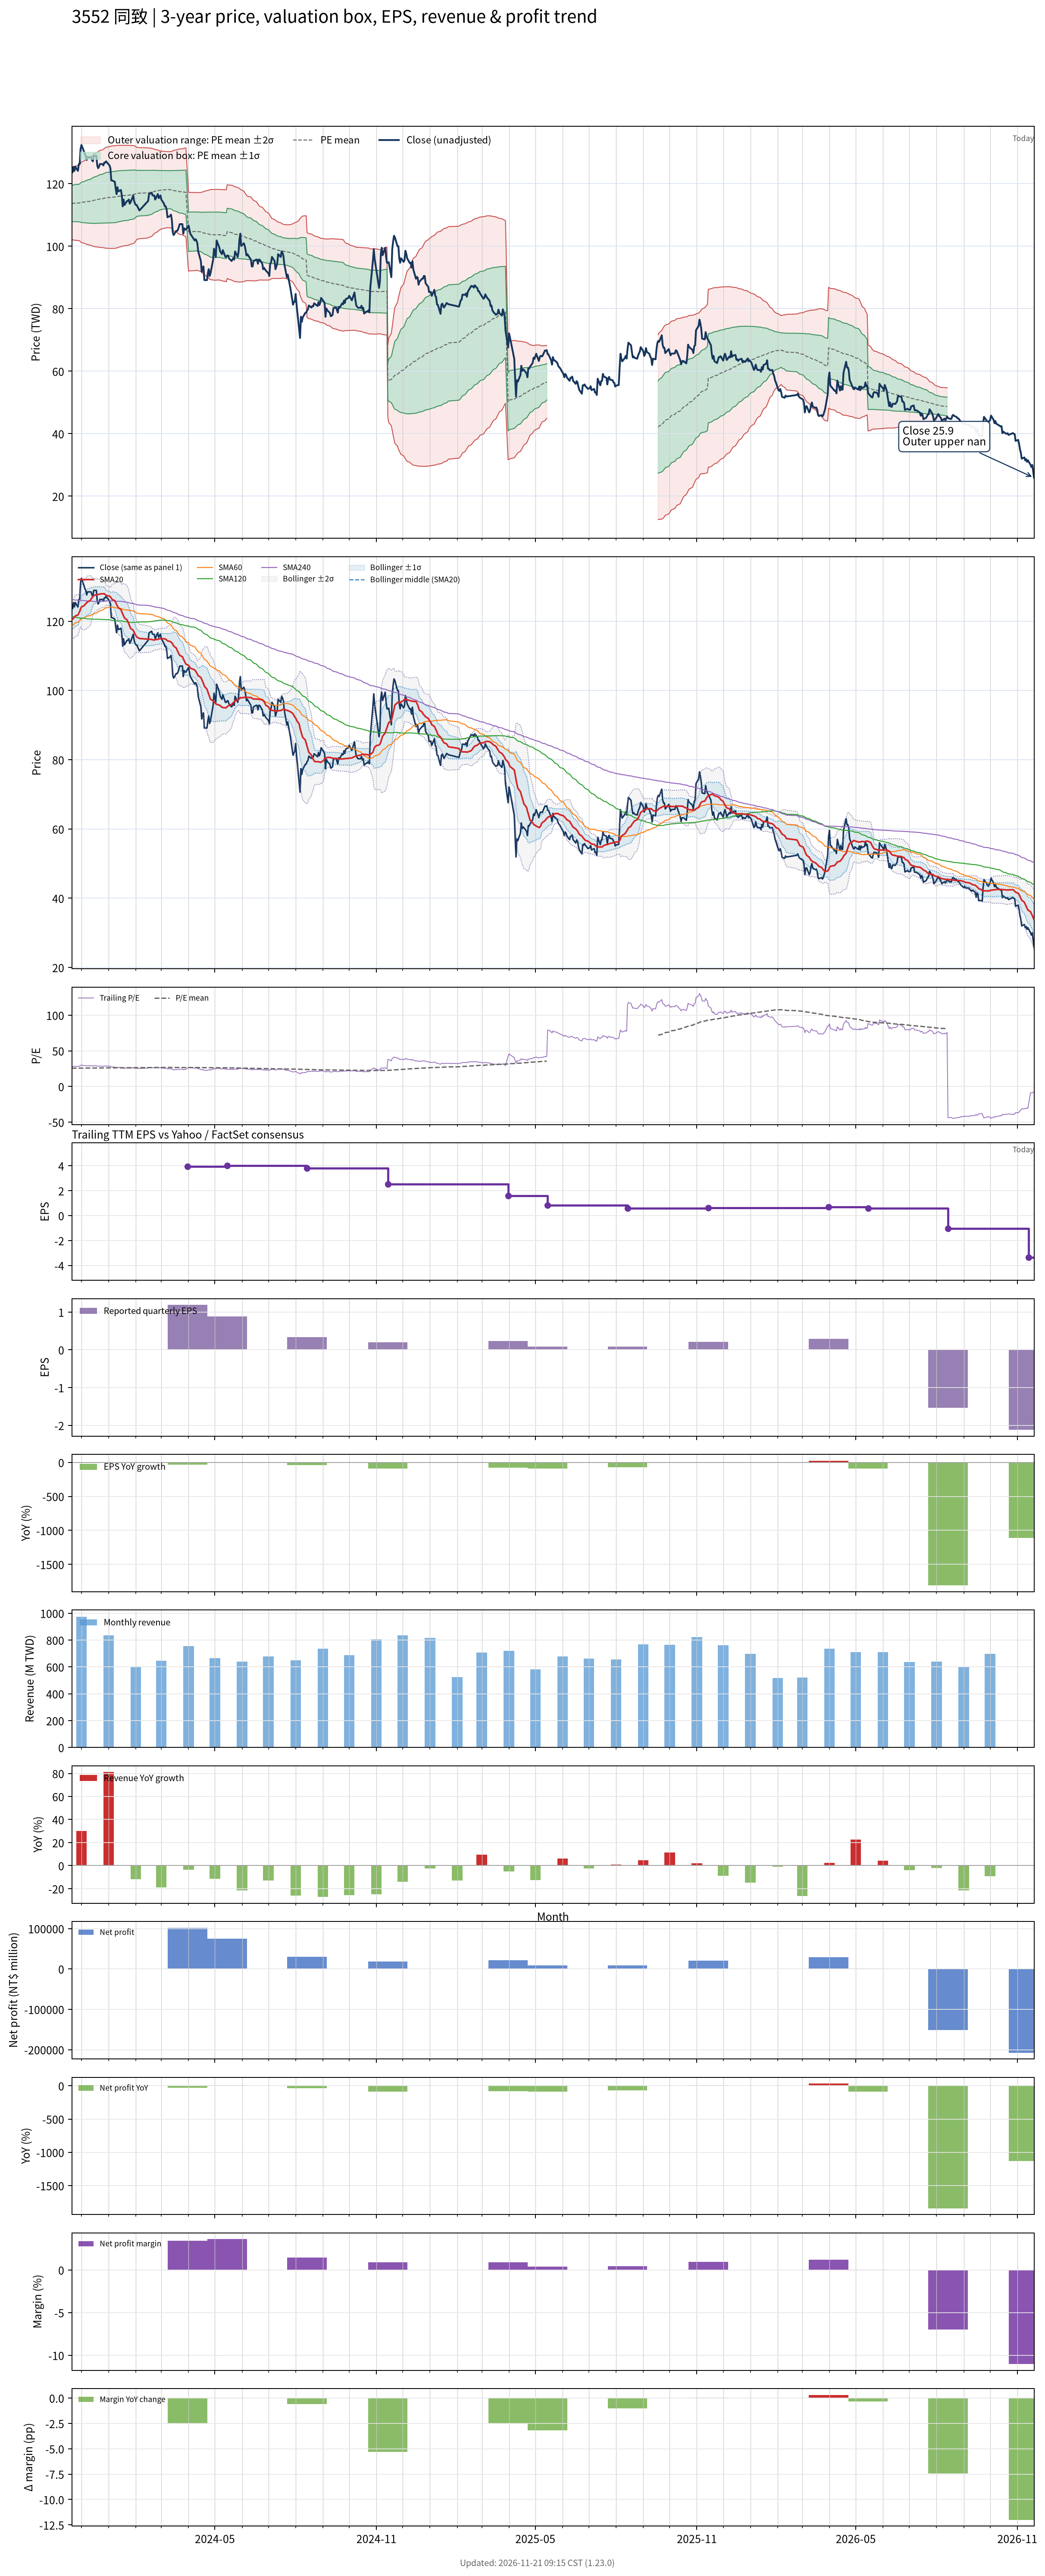

Data behind this chart, as committed beside it:
# chart-version: skill-stock-dynamic-val…
date, close, available_date, period_end, eps, ttm_eps, pe, pe_mean, pe_std, price_m2, price_m1, price_mean, price_p1, price_p2, forward_eps, forward_pe, forward_pe_mean, forward_pe_std, forward_price_m2, forward_price_m1, forward_price_mean, forward_price_p1, forward_price_p2, sma20
2023-11-20, 124.6, 2023-11-14, 2023-09-30, 1.94, 4.423, 28.16, 25.7, 1.304, 102.1, 107.9, 113.7, 119.4, 125.2, , , , , , , , , , 120.5
2023-11-21, 123.7, 2023-11-14, 2023-09-30, 1.94, 4.423, 27.96, 25.71, 1.317, 102.1, 107.9, 113.7, 119.5, 125.4, , , , , , , , , , 120.6
2023-11-22, 125.4, 2023-11-14, 2023-09-30, 1.94, 4.423, 28.36, 25.72, 1.331, 102, 107.9, 113.8, 119.6, 125.5, , , , , , , , , , 120.9
2023-11-23, 124.1, 2023-11-14, 2023-09-30, 1.94, 4.423, 28.06, 25.72, 1.336, 102, 107.9, 113.8, 119.7, 125.6, , , , , , , , , , 121.2
2023-11-24, 125.4, 2023-11-14, 2023-09-30, 1.94, 4.423, 28.36, 25.73, 1.346, 101.9, 107.8, 113.8, 119.8, 125.7, , , , , , , , , , 121.5
2023-11-27, 124.1, 2023-11-14, 2023-09-30, 1.94, 4.423, 28.06, 25.73, 1.349, 101.9, 107.8, 113.8, 119.8, 125.7, , , , , , , , , , 121.8
2023-11-28, 126.3, 2023-11-14, 2023-09-30, 1.94, 4.423, 28.56, 25.74, 1.362, 101.8, 107.8, 113.8, 119.9, 125.9, , , , , , , , , , 122.3
2023-11-29, 126.3, 2023-11-14, 2023-09-30, 1.94, 4.423, 28.56, 25.75, 1.379, 101.7, 107.8, 113.9, 120, 126.1, , , , , , , , , , 122.9
2023-11-30, 131.1, 2023-11-14, 2023-09-30, 1.94, 4.423, 29.64, 25.77, 1.416, 101.4, 107.7, 114, 120.2, 126.5, , , , , , , , , , 123.6
2023-12-01, 132.4, 2023-11-14, 2023-09-30, 1.94, 4.423, 29.94, 25.79, 1.46, 101.1, 107.6, 114.1, 120.5, 127, , , , , , , , , , 124.1
2023-12-04, 130.2, 2023-11-14, 2023-09-30, 1.94, 4.423, 29.45, 25.8, 1.489, 101, 107.5, 114.1, 120.7, 127.3, , , , , , , , , , 124.5
2023-12-05, 129.4, 2023-11-14, 2023-09-30, 1.94, 4.423, 29.25, 25.82, 1.511, 100.8, 107.5, 114.2, 120.9, 127.5, , , , , , , , , , 124.8
2023-12-06, 128.9, 2023-11-14, 2023-09-30, 1.94, 4.423, 29.15, 25.82, 1.527, 100.7, 107.5, 114.2, 121, 127.7, , , , , , , , , , 125.1
2023-12-07, 127.6, 2023-11-14, 2023-09-30, 1.94, 4.423, 28.85, 25.83, 1.542, 100.6, 107.4, 114.3, 121.1, 127.9, , , , , , , , , , 125.3
2023-12-08, 128.5, 2023-11-14, 2023-09-30, 1.94, 4.423, 29.05, 25.85, 1.564, 100.5, 107.4, 114.3, 121.2, 128.2, , , , , , , , , , 125.6
2023-12-11, 128.5, 2023-11-14, 2023-09-30, 1.94, 4.423, 29.05, 25.86, 1.586, 100.4, 107.4, 114.4, 121.4, 128.4, , , , , , , , , , 126
2023-12-12, 128.5, 2023-11-14, 2023-09-30, 1.94, 4.423, 29.05, 25.88, 1.61, 100.2, 107.4, 114.5, 121.6, 128.7, , , , , , , , , , 126.4
2023-12-13, 127.6, 2023-11-14, 2023-09-30, 1.94, 4.423, 28.85, 25.9, 1.631, 100.1, 107.3, 114.6, 121.8, 129, , , , , , , , , , 126.8
2023-12-14, 127.2, 2023-11-14, 2023-09-30, 1.94, 4.423, 28.75, 25.91, 1.648, 100, 107.3, 114.6, 121.9, 129.2, , , , , , , , , , 127.1
2023-12-15, 128.9, 2023-11-14, 2023-09-30, 1.94, 4.423, 29.15, 25.94, 1.673, 99.91, 107.3, 114.7, 122.1, 129.5, , , , , , , , , , 127.4
2023-12-18, 128.9, 2023-11-14, 2023-09-30, 1.94, 4.423, 29.15, 25.96, 1.699, 99.8, 107.3, 114.8, 122.3, 129.9, , , , , , , , , , 127.7
2023-12-19, 125.9, 2023-11-14, 2023-09-30, 1.94, 4.423, 28.46, 25.98, 1.714, 99.76, 107.3, 114.9, 122.5, 130.1, , , , , , , , , , 127.8
2023-12-20, 125, 2023-11-14, 2023-09-30, 1.94, 4.423, 28.26, 26, 1.726, 99.73, 107.4, 115, 122.6, 130.3, , , , , , , , , , 127.8
2023-12-21, 125.4, 2023-11-14, 2023-09-30, 1.94, 4.423, 28.36, 26.02, 1.74, 99.69, 107.4, 115.1, 122.8, 130.5, , , , , , , , , , 127.8
2023-12-22, 126.3, 2023-11-14, 2023-09-30, 1.94, 4.423, 28.56, 26.04, 1.754, 99.64, 107.4, 115.2, 122.9, 130.7, , , , , , , , , , 127.9
2023-12-25, 126.3, 2023-11-14, 2023-09-30, 1.94, 4.423, 28.56, 26.05, 1.769, 99.58, 107.4, 115.2, 123, 130.9, , , , , , , , , , 128
2023-12-26, 125.9, 2023-11-14, 2023-09-30, 1.94, 4.423, 28.46, 26.07, 1.782, 99.53, 107.4, 115.3, 123.2, 131.1, , , , , , , , , , 128
2023-12-27, 126.7, 2023-11-14, 2023-09-30, 1.94, 4.423, 28.66, 26.08, 1.796, 99.48, 107.4, 115.4, 123.3, 131.3, , , , , , , , , , 128
2023-12-28, 126.7, 2023-11-14, 2023-09-30, 1.94, 4.423, 28.66, 26.1, 1.812, 99.43, 107.4, 115.5, 123.5, 131.5, , , , , , , , , , 127.8
2023-12-29, 127.2, 2023-11-14, 2023-09-30, 1.94, 4.423, 28.75, 26.12, 1.827, 99.38, 107.5, 115.5, 123.6, 131.7, , , , , , , , , , 127.5
2024-01-02, 125.9, 2023-11-14, 2023-09-30, 1.94, 4.423, 28.46, 26.14, 1.839, 99.34, 107.5, 115.6, 123.7, 131.9, , , , , , , , , , 127.3
2024-01-03, 125, 2023-11-14, 2023-09-30, 1.94, 4.423, 28.26, 26.15, 1.848, 99.31, 107.5, 115.7, 123.8, 132, , , , , , , , , , 127.1
2024-01-04, 121.1, 2023-11-14, 2023-09-30, 1.94, 4.423, 27.37, 26.16, 1.851, 99.31, 107.5, 115.7, 123.9, 132.1, , , , , , , , , , 126.7
2024-01-05, 121.1, 2023-11-14, 2023-09-30, 1.94, 4.423, 27.37, 26.16, 1.854, 99.32, 107.5, 115.7, 123.9, 132.1, , , , , , , , , , 126.3
2024-01-08, 120.6, 2023-11-14, 2023-09-30, 1.94, 4.423, 27.27, 26.17, 1.857, 99.33, 107.5, 115.8, 124, 132.2, , , , , , , , , , 125.9
2024-01-09, 118.4, 2023-11-14, 2023-09-30, 1.94, 4.423, 26.78, 26.18, 1.856, 99.38, 107.6, 115.8, 124, 132.2, , , , , , , , , , 125.4
2024-01-10, 116.7, 2023-11-14, 2023-09-30, 1.94, 4.423, 26.38, 26.19, 1.854, 99.44, 107.6, 115.8, 124, 132.2, , , , , , , , , , 124.8
2024-01-11, 118.9, 2023-11-14, 2023-09-30, 1.94, 4.423, 26.88, 26.21, 1.852, 99.53, 107.7, 115.9, 124.1, 132.3, , , , , , , , , , 124.4
2024-01-12, 117.6, 2023-11-14, 2023-09-30, 1.94, 4.423, 26.58, 26.22, 1.846, 99.66, 107.8, 116, 124.2, 132.3, , , , , , , , , , 123.9
2024-01-15, 118, 2023-11-14, 2023-09-30, 1.94, 4.423, 26.68, 26.25, 1.834, 99.86, 108, 116.1, 124.2, 132.3, , , , , , , , , , 123.4
2024-01-16, 116.3, 2023-11-14, 2023-09-30, 1.94, 4.423, 26.28, 26.26, 1.829, 99.97, 108.1, 116.1, 124.2, 132.3, , , , , , , , , , 122.7
2024-01-17, 112.8, 2023-11-14, 2023-09-30, 1.94, 4.423, 25.49, 26.26, 1.826, 100, 108.1, 116.2, 124.2, 132.3, , , , , , , , , , 122.1
2024-01-18, 114.9, 2023-11-14, 2023-09-30, 1.94, 4.423, 25.99, 26.27, 1.821, 100.1, 108.2, 116.2, 124.3, 132.3, , , , , , , , , , 121.6
2024-01-19, 113.2, 2023-11-14, 2023-09-30, 1.94, 4.423, 25.59, 26.28, 1.817, 100.2, 108.2, 116.2, 124.3, 132.3, , , , , , , , , , 121
2024-01-22, 114.5, 2023-11-14, 2023-09-30, 1.94, 4.423, 25.89, 26.29, 1.813, 100.2, 108.3, 116.3, 124.3, 132.3, , , , , , , , , , 120.4
2024-01-23, 114.5, 2023-11-14, 2023-09-30, 1.94, 4.423, 25.89, 26.29, 1.811, 100.3, 108.3, 116.3, 124.3, 132.3, , , , , , , , , , 119.8
2024-01-24, 114.9, 2023-11-14, 2023-09-30, 1.94, 4.423, 25.99, 26.31, 1.803, 100.4, 108.4, 116.4, 124.3, 132.3, , , , , , , , , , 119.3
2024-01-25, 113.6, 2023-11-14, 2023-09-30, 1.94, 4.423, 25.69, 26.32, 1.797, 100.5, 108.5, 116.4, 124.3, 132.3, , , , , , , , , , 118.6
2024-01-26, 114.1, 2023-11-14, 2023-09-30, 1.94, 4.423, 25.79, 26.33, 1.787, 100.6, 108.6, 116.5, 124.4, 132.3, , , , , , , , , , 118
2024-01-29, 116.3, 2023-11-14, 2023-09-30, 1.94, 4.423, 26.28, 26.35, 1.774, 100.8, 108.7, 116.5, 124.4, 132.2, , , , , , , , , , 117.4
2024-01-30, 114.5, 2023-11-14, 2023-09-30, 1.94, 4.423, 25.89, 26.36, 1.765, 101, 108.8, 116.6, 124.4, 132.2, , , , , , , , , , 116.8
2024-01-31, 113.6, 2023-11-14, 2023-09-30, 1.94, 4.423, 25.69, 26.39, 1.737, 101.3, 109, 116.7, 124.4, 132.1, , , , , , , , , , 116.3
2024-02-01, 113.2, 2023-11-14, 2023-09-30, 1.94, 4.423, 25.59, 26.41, 1.703, 101.7, 109.3, 116.8, 124.3, 131.9, , , , , , , , , , 115.9
2024-02-02, 113.2, 2023-11-14, 2023-09-30, 1.94, 4.423, 25.59, 26.43, 1.669, 102.2, 109.5, 116.9, 124.3, 131.7, , , , , , , , , , 115.5
2024-02-05, 111.5, 2023-11-14, 2023-09-30, 1.94, 4.423, 25.2, 26.45, 1.648, 102.4, 109.7, 117, 124.3, 131.6, , , , , , , , , , 115
2024-02-15, 114.5, 2023-11-14, 2023-09-30, 1.94, 4.423, 25.89, 26.47, 1.63, 102.7, 109.9, 117.1, 124.3, 131.5, , , , , , , , , , 114.8
2024-02-16, 116.7, 2023-11-14, 2023-09-30, 1.94, 4.423, 26.38, 26.49, 1.614, 102.9, 110, 117.2, 124.3, 131.4, , , , , , , , , , 114.8
2024-02-19, 117.1, 2023-11-14, 2023-09-30, 1.94, 4.423, 26.48, 26.51, 1.594, 103.2, 110.2, 117.3, 124.3, 131.4, , , , , , , , , , 114.8
2024-02-20, 116.3, 2023-11-14, 2023-09-30, 1.94, 4.423, 26.28, 26.53, 1.574, 103.4, 110.4, 117.4, 124.3, 131.3, , , , , , , , , , 114.7
... 669 more rows
